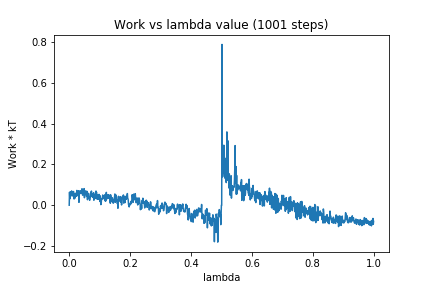

The table this chart was drawn from, first rows:
0, 0.0
1, 0.06369
2, 0.03119
3, 0.05337
4, 0.0643
5, 0.04408
6, 0.06474
7, 0.06263
8, 0.07006
9, 0.05869
10, 0.05664
11, 0.05837
12, 0.05227
13, 0.04378
14, 0.06709
15, 0.04208
16, 0.03046
17, 0.03351
18, 0.04306
19, 0.03475
20, 0.05794
21, 0.04315
22, 0.05759
23, 0.04693
24, 0.04417
25, 0.07242
26, 0.04711
27, 0.05649
28, 0.05638
29, 0.0582
30, 0.05953
31, 0.0707
32, 0.01408
33, 0.06461
34, 0.05943
35, 0.0585
36, 0.07051
37, 0.05723
38, 0.05891
39, 0.06823
40, 0.06114
41, 0.06365
42, 0.08059
43, 0.05501
44, 0.04863
45, 0.05014
46, 0.05793
47, 0.07285
48, 0.07691
49, 0.08122
50, 0.03657
51, 0.0543
52, 0.05572
53, 0.06886
54, 0.07024
55, 0.06273
56, 0.06138
57, 0.04299
58, 0.06813
59, 0.04561
60, 0.02682
... 940 more rows
